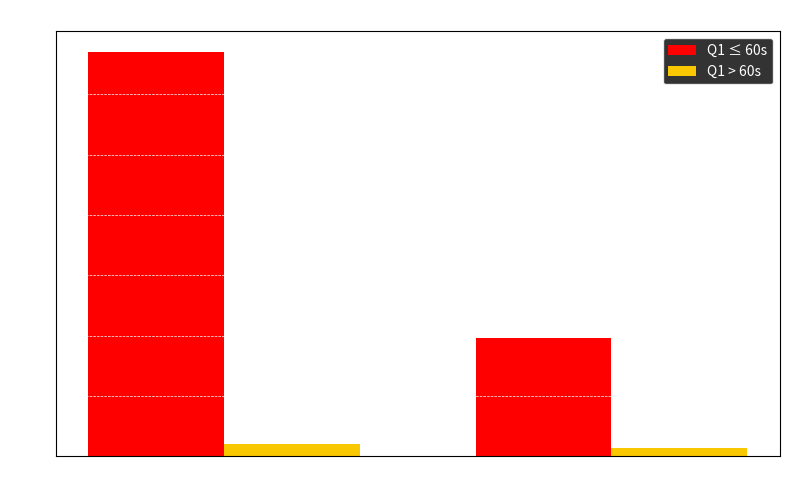

Recreate this plot in Python.
import matplotlib.pyplot as plt

# labels and values
labels = ['SoPlex Mean vs QSopt_ex', 'SoPlex Best vs QSopt_ex']
fast_values = [67.11, 19.67]
slow_values = [2.03, 1.34]
x = range(len(labels))
bar_width = 0.35

# create the plot with transparent background
fig, ax = plt.subplots(figsize=(8, 5))
fig.patch.set_alpha(0.0)
ax.patch.set_alpha(0.0)

# bar positions and colors
fast_bars = ax.bar(
    [i - bar_width/2 for i in x], fast_values, bar_width,
    label='Q1 ≤ 60s', color='#ff0000ff'
)
slow_bars = ax.bar(
    [i + bar_width/2 for i in x], slow_values, bar_width,
    label='Q1 > 60s', color='#FAC800'
)

# labels and formatting
ax.set_ylabel('Speedup Ratio (SoPlex / QSopt_ex)', color='white')
ax.set_title('SoPlex Speedup Relative to QSopt_ex', color='white')
ax.set_xticks(x)
ax.set_xticklabels(labels, color='white')
ax.tick_params(colors='white')
ax.legend(facecolor='black', edgecolor='white', labelcolor='white')
ax.grid(axis='y', linestyle='--', linewidth=0.5, color='white')

# add bar annotations
for bars in [fast_bars, slow_bars]:
    for bar in bars:
        height = bar.get_height()
        ax.annotate(f'{height:.2f}×',
                    xy=(bar.get_x() + bar.get_width()/2, height),
                    xytext=(0, 3),
                    textcoords="offset points",
                    ha='center', va='bottom',
                    color='white', fontsize=9)

plt.tight_layout()
plt.show()
